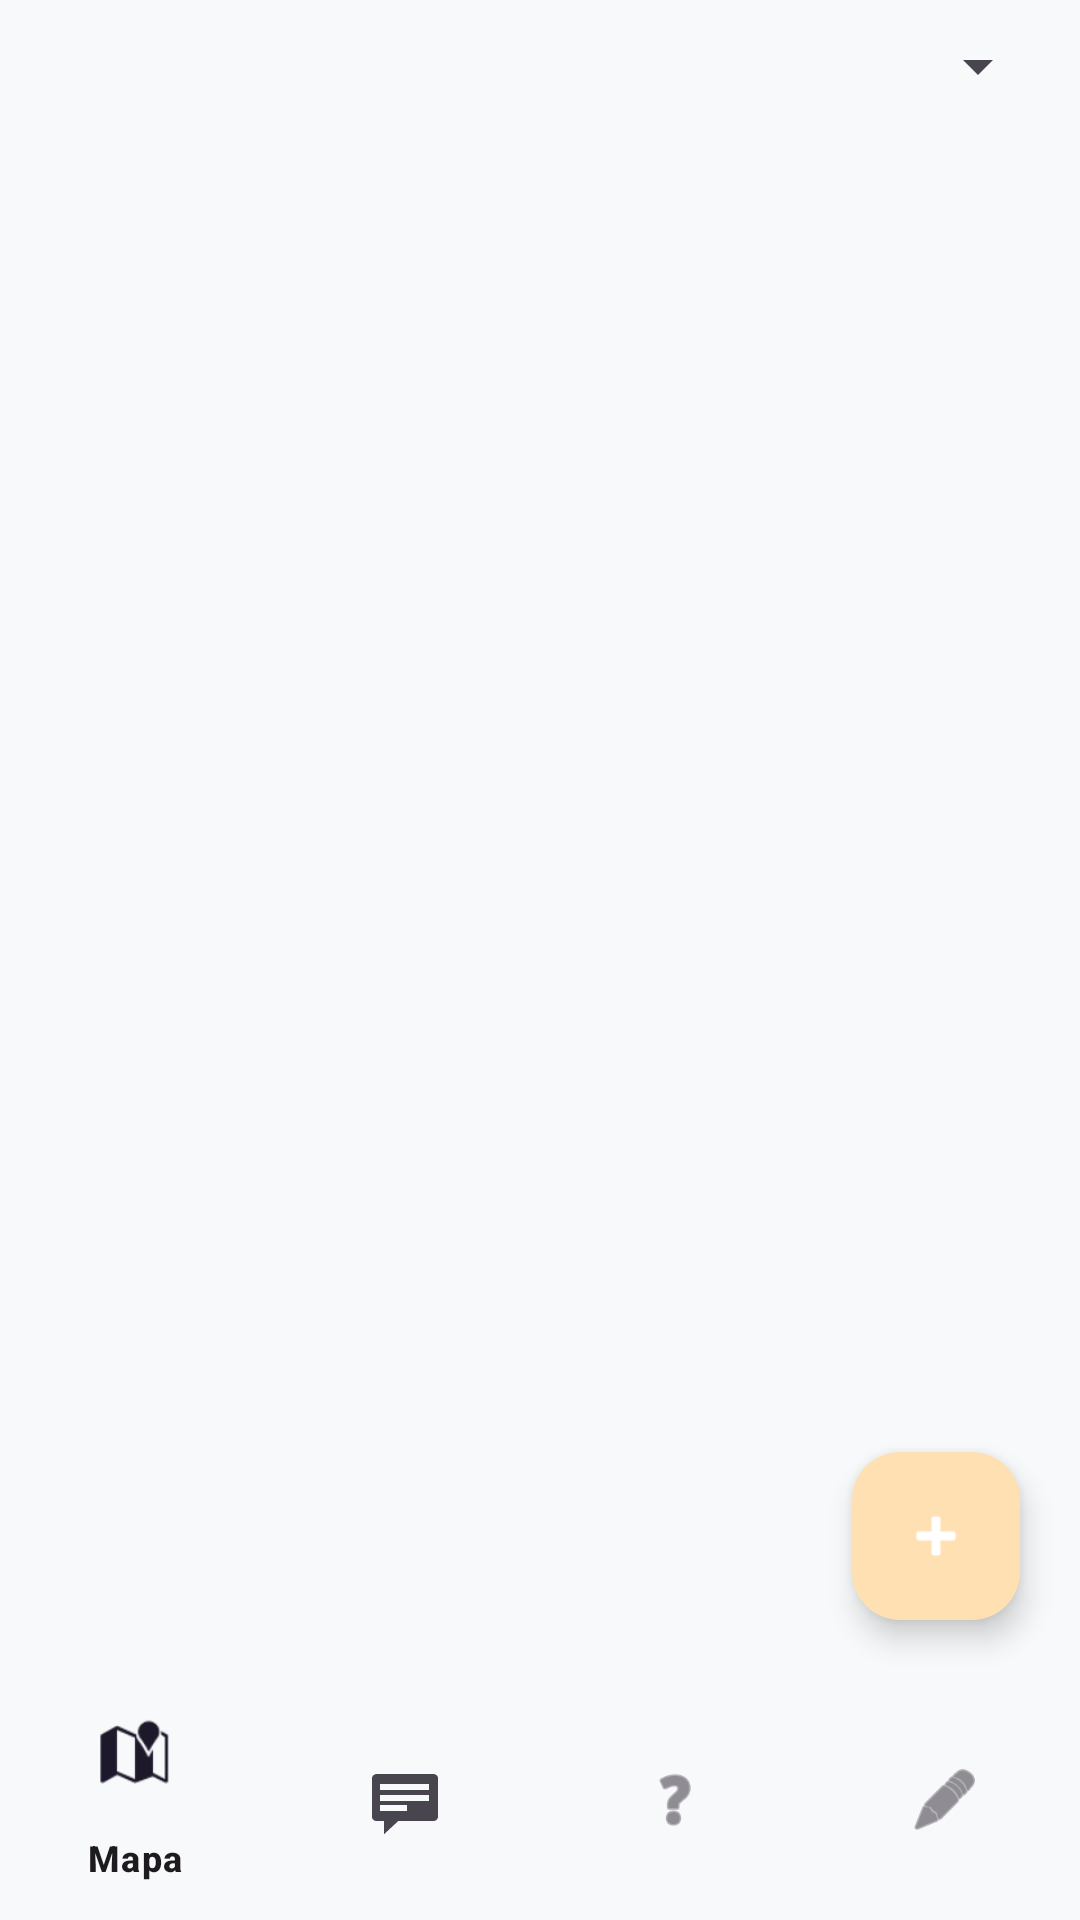

Here is an Android app screen rendered from its layout file. Give the layout XML and the strings, colors and styles it references.
<!-- AndroidManifest.xml: application theme Theme.Proyecto_Petconnect -->
<!-- res/layout/activity_home.xml -->
<?xml version="1.0" encoding="utf-8"?>
<RelativeLayout xmlns:android="http://schemas.android.com/apk/res/android"
    xmlns:app="http://schemas.android.com/apk/res-auto"
    android:layout_width="match_parent"
    android:layout_height="match_parent">

    <Spinner
        android:id="@+id/spinnerFiltroHome"
        android:layout_width="match_parent"
        android:layout_height="wrap_content"
        android:layout_margin="10dp" />

    <androidx.recyclerview.widget.RecyclerView
        android:id="@+id/rvMascotasHome"
        android:layout_width="match_parent"
        android:layout_height="match_parent"
        android:layout_below="@id/spinnerFiltroHome"
        android:layout_above="@id/bottom_navigation"
        android:clipToPadding="false"
        android:paddingBottom="10dp" />

    <com.google.android.material.floatingactionbutton.FloatingActionButton
        android:id="@+id/fabAddPet"
        android:layout_width="wrap_content"
        android:layout_height="wrap_content"
        android:layout_alignParentEnd="true"
        android:layout_above="@id/bottom_navigation"
        android:layout_margin="20dp"
        app:tint="@android:color/white"
        app:srcCompat="@android:drawable/ic_input_add" />

    <com.google.android.material.bottomnavigation.BottomNavigationView
        android:id="@+id/bottom_navigation"
        android:layout_width="match_parent"
        android:layout_height="wrap_content"
        android:layout_alignParentBottom="true"
        android:background="?android:attr/windowBackground"
        app:elevation="8dp"
        app:menu="@menu/bottom_nav_menu" />

</RelativeLayout>
<!-- resources referenced by this layout -->
<resources>
  <style name="Theme.Proyecto_Petconnect" parent="Base.Theme.Proyecto_Petconnect" />
  <style name="Base.Theme.Proyecto_Petconnect" parent="Theme.Material3.DayNight.NoActionBar">
          <item name="colorPrimary">#FF9800</item>
          <item name="colorPrimaryVariant">#F57C00</item>
          <item name="colorOnPrimary">#FFFFFF</item>
  
          <item name="android:windowBackground">#F8F9FA</item>
  
          <item name="colorPrimaryContainer">#FFE0B2</item>
          <item name="colorOnPrimaryContainer">#5D4037</item>
      </style>
</resources>
